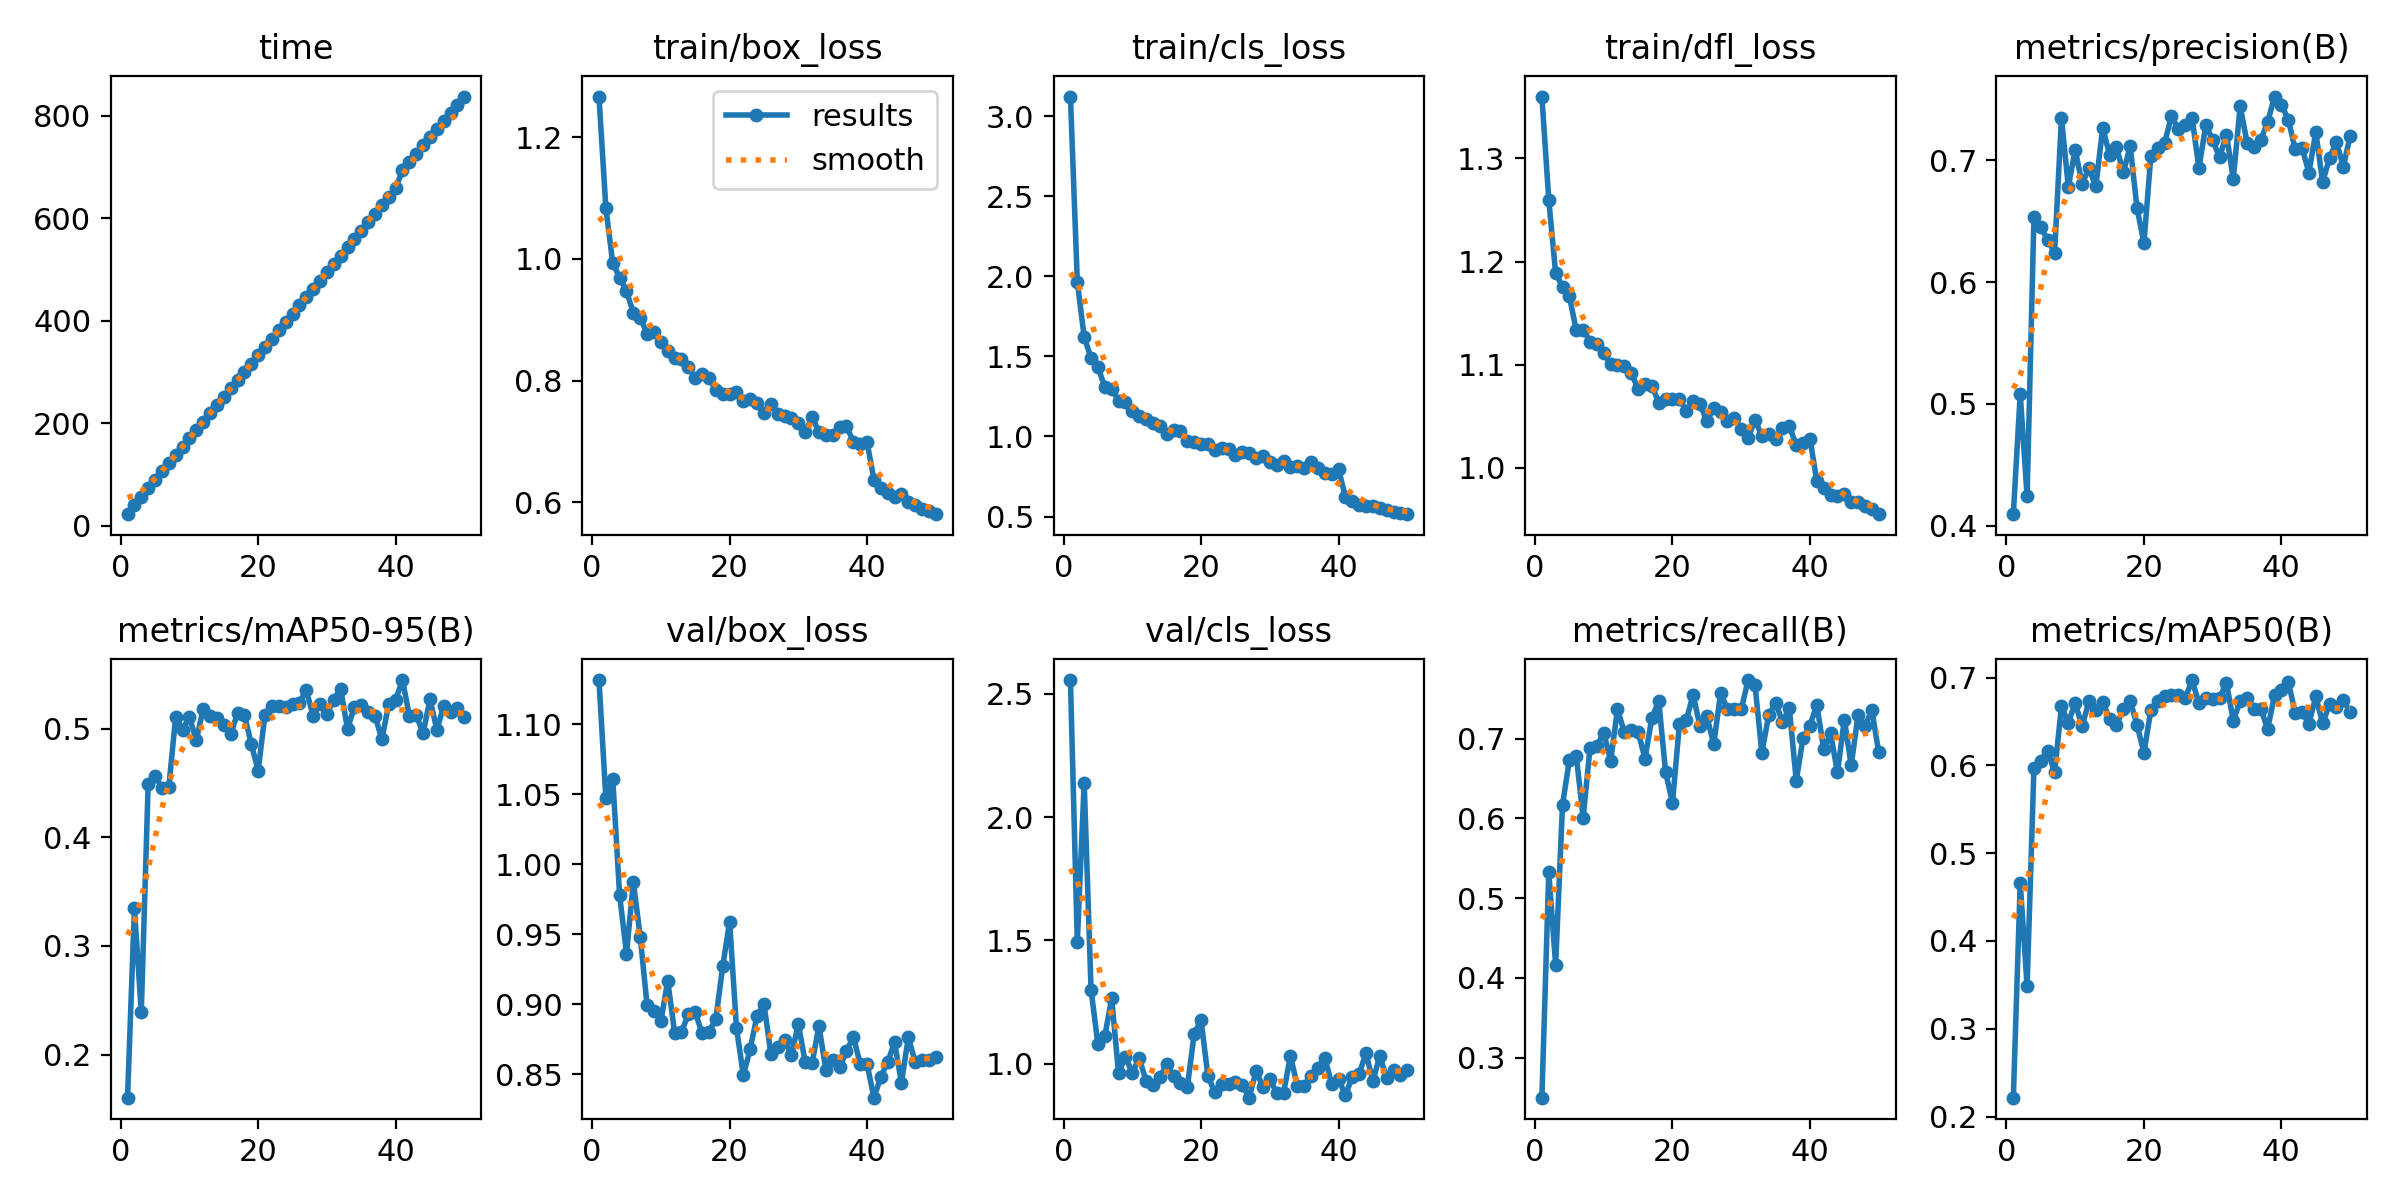

The table this chart was drawn from, first rows:
epoch, time, train/box_loss, train/cls_loss, train/dfl_loss, metrics/precision(B), metrics/recall(B), metrics/mAP50(B), metrics/mAP50-95(B), val/box_loss, val/cls_loss, val/dfl_loss, lr/pg0, lr/pg1, lr/pg2
1, 22.15, 1.267, 3.123, 1.36, 0.4095, 0.2497, 0.2215, 0.1603, 1.132, 2.555, 1.311, 0.0003005, 0.0003005, 0.0003005
2, 39.33, 1.083, 1.966, 1.26, 0.5081, 0.5322, 0.4662, 0.3346, 1.047, 1.495, 1.219, 0.0005916, 0.0005916, 0.0005916
3, 56.16, 0.9933, 1.62, 1.189, 0.4246, 0.4164, 0.349, 0.2395, 1.061, 2.14, 1.242, 0.0008706, 0.0008706, 0.0008706
4, 72.61, 0.9691, 1.491, 1.176, 0.6537, 0.6169, 0.5968, 0.449, 0.9781, 1.3, 1.168, 0.000855, 0.000855, 0.000855
5, 89.25, 0.9469, 1.432, 1.166, 0.645, 0.673, 0.6054, 0.4564, 0.9359, 1.079, 1.147, 0.000837, 0.000837, 0.000837
6, 105.5, 0.911, 1.31, 1.133, 0.6345, 0.6787, 0.6168, 0.4456, 0.9874, 1.113, 1.179, 0.000819, 0.000819, 0.000819
7, 121.6, 0.9034, 1.299, 1.134, 0.6239, 0.6009, 0.592, 0.4462, 0.9481, 1.266, 1.147, 0.000801, 0.000801, 0.000801
8, 138.1, 0.8767, 1.225, 1.122, 0.7344, 0.6877, 0.6672, 0.5107, 0.899, 0.9618, 1.11, 0.000783, 0.000783, 0.000783
9, 154.1, 0.879, 1.214, 1.12, 0.6782, 0.6905, 0.6485, 0.499, 0.8953, 1.03, 1.118, 0.000765, 0.000765, 0.000765
10, 170.3, 0.8635, 1.162, 1.111, 0.7085, 0.7074, 0.6712, 0.5111, 0.8877, 0.9629, 1.101, 0.000747, 0.000747, 0.000747
11, 186.5, 0.8477, 1.13, 1.1, 0.6806, 0.6717, 0.6443, 0.4894, 0.9166, 1.025, 1.121, 0.000729, 0.000729, 0.000729
12, 202.7, 0.8365, 1.108, 1.1, 0.6933, 0.737, 0.6731, 0.5183, 0.8796, 0.9311, 1.099, 0.000711, 0.000711, 0.000711
13, 219, 0.8349, 1.084, 1.099, 0.6786, 0.7079, 0.6633, 0.5122, 0.88, 0.9126, 1.109, 0.000693, 0.000693, 0.000693
14, 235.2, 0.8226, 1.065, 1.092, 0.7265, 0.711, 0.6722, 0.5104, 0.8928, 0.945, 1.116, 0.000675, 0.000675, 0.000675
15, 251.4, 0.8034, 1.014, 1.077, 0.7046, 0.7083, 0.6532, 0.5037, 0.8942, 0.9977, 1.119, 0.000657, 0.000657, 0.000657
16, 267.7, 0.8109, 1.039, 1.081, 0.7106, 0.675, 0.6456, 0.495, 0.879, 0.9524, 1.108, 0.000639, 0.000639, 0.000639
17, 283.7, 0.8042, 1.033, 1.08, 0.6901, 0.7256, 0.6643, 0.5143, 0.8802, 0.9212, 1.11, 0.000621, 0.000621, 0.000621
18, 299.9, 0.785, 0.9714, 1.063, 0.7113, 0.7472, 0.6733, 0.5129, 0.8893, 0.906, 1.103, 0.000603, 0.000603, 0.000603
19, 316, 0.7778, 0.9669, 1.066, 0.6604, 0.6577, 0.6459, 0.4861, 0.9269, 1.121, 1.127, 0.000585, 0.000585, 0.000585
20, 332.3, 0.7782, 0.9554, 1.067, 0.6319, 0.6194, 0.6142, 0.4615, 0.959, 1.178, 1.151, 0.000567, 0.000567, 0.000567
21, 348.5, 0.7805, 0.9535, 1.067, 0.7034, 0.7178, 0.6629, 0.5132, 0.883, 0.9506, 1.107, 0.000549, 0.000549, 0.000549
22, 364.6, 0.7658, 0.9125, 1.055, 0.7098, 0.7228, 0.6734, 0.5211, 0.8492, 0.8849, 1.091, 0.000531, 0.000531, 0.000531
23, 380.8, 0.7696, 0.9254, 1.064, 0.7139, 0.7548, 0.6786, 0.5213, 0.868, 0.9178, 1.096, 0.000513, 0.000513, 0.000513
24, 397, 0.763, 0.9242, 1.062, 0.7362, 0.7151, 0.6803, 0.5198, 0.8918, 0.9203, 1.111, 0.000495, 0.000495, 0.000495
25, 413.4, 0.7469, 0.8864, 1.045, 0.7256, 0.7281, 0.6803, 0.5228, 0.9003, 0.9257, 1.116, 0.000477, 0.000477, 0.000477
26, 430, 0.762, 0.9023, 1.058, 0.7288, 0.6926, 0.6762, 0.5242, 0.8646, 0.9154, 1.087, 0.000459, 0.000459, 0.000459
27, 446.1, 0.745, 0.8943, 1.054, 0.7347, 0.7571, 0.6971, 0.5355, 0.8696, 0.8633, 1.094, 0.000441, 0.000441, 0.000441
28, 462.3, 0.7424, 0.8626, 1.045, 0.6934, 0.7365, 0.6709, 0.5119, 0.8744, 0.9708, 1.098, 0.000423, 0.000423, 0.000423
29, 478.3, 0.7385, 0.8785, 1.048, 0.729, 0.7366, 0.6772, 0.5229, 0.8633, 0.9073, 1.092, 0.0004051, 0.0004051, 0.0004051
30, 494.3, 0.7309, 0.8418, 1.038, 0.7164, 0.7365, 0.675, 0.5137, 0.886, 0.9375, 1.112, 0.0003871, 0.0003871, 0.0003871
31, 510.8, 0.7148, 0.8233, 1.029, 0.7023, 0.7733, 0.6764, 0.5268, 0.8584, 0.8834, 1.091, 0.0003691, 0.0003691, 0.0003691
32, 527, 0.7404, 0.8469, 1.047, 0.7209, 0.7675, 0.6943, 0.537, 0.8576, 0.8815, 1.096, 0.0003511, 0.0003511, 0.0003511
33, 543.2, 0.7148, 0.8076, 1.031, 0.685, 0.6821, 0.6503, 0.4998, 0.8846, 1.033, 1.105, 0.0003331, 0.0003331, 0.0003331
34, 559.5, 0.7112, 0.8176, 1.033, 0.7443, 0.7295, 0.6736, 0.5202, 0.8528, 0.9118, 1.084, 0.0003151, 0.0003151, 0.0003151
35, 575.8, 0.7098, 0.801, 1.028, 0.7145, 0.7444, 0.6763, 0.5218, 0.8604, 0.9119, 1.098, 0.0002971, 0.0002971, 0.0002971
36, 592.4, 0.7229, 0.8386, 1.038, 0.7106, 0.7211, 0.6647, 0.5157, 0.855, 0.9525, 1.09, 0.0002791, 0.0002791, 0.0002791
37, 609.1, 0.7253, 0.8019, 1.04, 0.7168, 0.7382, 0.6644, 0.5122, 0.8662, 0.9841, 1.098, 0.0002611, 0.0002611, 0.0002611
38, 625.5, 0.6995, 0.7748, 1.022, 0.7313, 0.6471, 0.6412, 0.4903, 0.8768, 1.026, 1.107, 0.0002431, 0.0002431, 0.0002431
39, 642, 0.696, 0.7686, 1.024, 0.7522, 0.701, 0.6801, 0.523, 0.8572, 0.9184, 1.092, 0.0002251, 0.0002251, 0.0002251
40, 658.1, 0.6987, 0.796, 1.028, 0.7455, 0.7163, 0.6854, 0.5268, 0.857, 0.9399, 1.091, 0.0002071, 0.0002071, 0.0002071
41, 694.4, 0.637, 0.6239, 0.9871, 0.7334, 0.7422, 0.6953, 0.5449, 0.8331, 0.8722, 1.077, 0.0001891, 0.0001891, 0.0001891
42, 710.3, 0.6238, 0.5977, 0.9802, 0.7092, 0.6864, 0.6597, 0.512, 0.8478, 0.9487, 1.089, 0.0001711, 0.0001711, 0.0001711
43, 726.1, 0.6158, 0.5694, 0.974, 0.7102, 0.7064, 0.6609, 0.5126, 0.8586, 0.9608, 1.091, 0.0001531, 0.0001531, 0.0001531
44, 742.6, 0.6094, 0.5635, 0.9729, 0.6898, 0.6574, 0.6474, 0.4959, 0.8726, 1.043, 1.098, 0.0001351, 0.0001351, 0.0001351
45, 758.5, 0.6132, 0.5647, 0.9741, 0.7232, 0.7237, 0.6784, 0.5275, 0.8438, 0.9302, 1.081, 0.0001171, 0.0001171, 0.0001171
46, 774.2, 0.6012, 0.5549, 0.9667, 0.6821, 0.6662, 0.6479, 0.4991, 0.8762, 1.033, 1.103, 9.9081e-05, 9.9081e-05, 9.9081e-05
47, 789.9, 0.5957, 0.5399, 0.9664, 0.7018, 0.73, 0.6695, 0.5212, 0.8588, 0.9439, 1.095, 8.10828e-05, 8.10828e-05, 8.10828e-05
48, 805.7, 0.5888, 0.5291, 0.9626, 0.7151, 0.7152, 0.6666, 0.5154, 0.8599, 0.9735, 1.099, 6.30846e-05, 6.30846e-05, 6.30846e-05
49, 821.5, 0.5864, 0.521, 0.9599, 0.6947, 0.7359, 0.6748, 0.5192, 0.8602, 0.9563, 1.101, 4.50864e-05, 4.50864e-05, 4.50864e-05
50, 837.6, 0.5805, 0.5147, 0.955, 0.7199, 0.6827, 0.6605, 0.511, 0.8623, 0.9761, 1.102, 2.70882e-05, 2.70882e-05, 2.70882e-05
